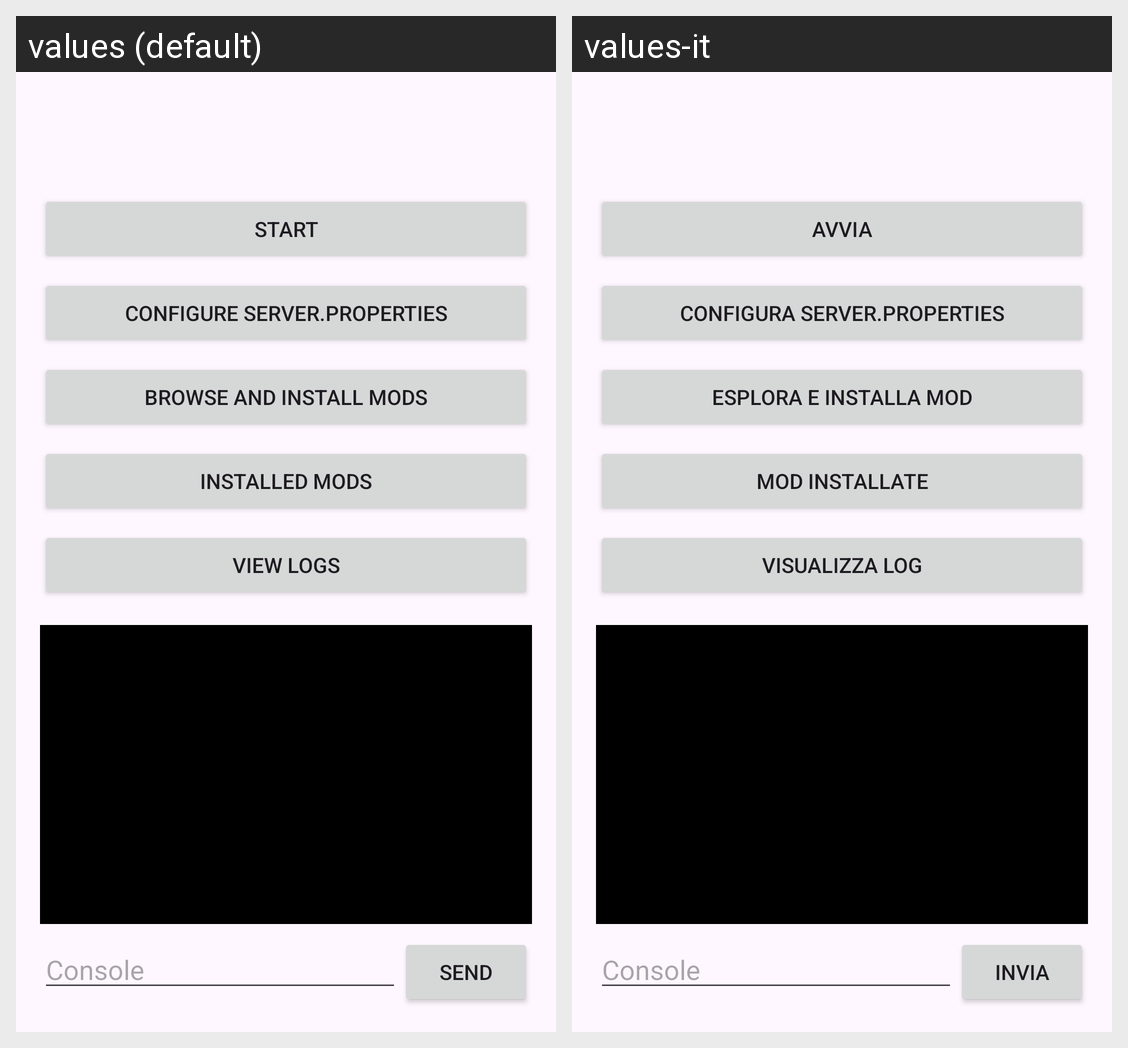

The Android screen above is rendered under two locales of the same app. Produce the string resources it draws, with the default and per-locale values.
Android screen res/layout/activity_server_detail.xml rendered under 2 locales, left to right: values (default), values-it. Device: Nexus 5 (rendered at 1080×1920; each locale shown at half size, 540×960, under a caption strip naming it); theme Theme.Material3.DayNight.
Strings drawn on this screen, with the default value and each locale's value (text and hints the layout hard-codes, and strings that could not be matched under every locale, appear in the picture but are not listed):

common_start
  values: Start
  values-it: Avvia

detail_configure
  values: Configure server.properties
  values-it: Configura server.properties

detail_browse_mods
  values: Browse and install mods
  values-it: Esplora e installa mod

detail_installed_mods
  values: Installed mods
  values-it: Mod installate

detail_view_logs
  values: View logs
  values-it: Visualizza log

detail_console_hint
  values: Console
  values-it: Console

common_send
  values: Send
  values-it: Invia
